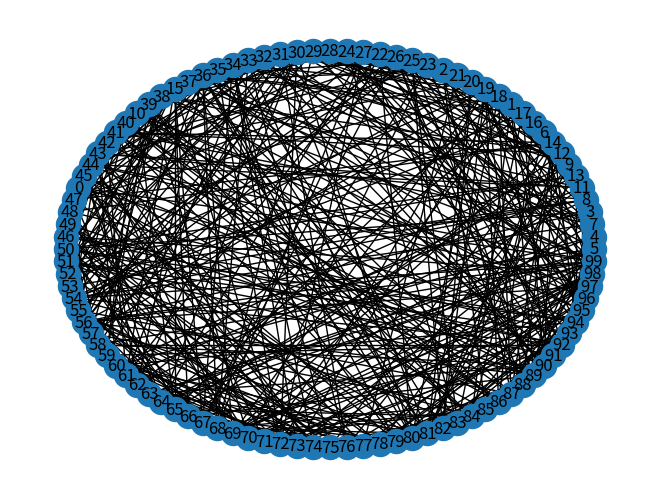

The matplotlib source for this figure: (Note: this script raises an exception after producing the figure.)
#
# Grafy E-R metoda klasyczna, wypelnianie macierzy sąsiedztwa,
# 1 i 0 z prawdop p, narysować P(k), p=(0.1, 0.5, 0.7), N~100

import random
from pathlib import Path
from typing import Callable

import networkx as nx
from matplotlib import pyplot as plt
import numpy as np
import scipy.stats

GRAPHS_DIR = 'graphs'


class Graph(nx.Graph):
    def __init__(self, num_nodes):
        self.num_nodes = num_nodes
        self.adjacency_matrix = np.zeros((num_nodes, num_nodes))
        super().__init__()

    def __call__(self, build_fn=None, p: float=None):
        if p:
            build_fn(self, p)
        else:
            build_fn(self)


def classic(graph: Graph, p: float=0.5):
        for node in range(graph.num_nodes):
            for neighbour in range(node):
                current_p = random.random()
                if current_p < p:
                    graph.add_edge(node, neighbour)
                    graph.adjacency_matrix[node, neighbour] = 1
                    graph.adjacency_matrix[neighbour, node] = 1


def node_degree_dist(adj_matrix: np.array):
    return np.sum(adj_matrix, axis=1)


def build_and_plot_graph(num_nodes: int, build_fn: Callable, probability: float=None, bins=20):

    Path(GRAPHS_DIR).mkdir(exist_ok=True)
    figs_path = Path(GRAPHS_DIR + "/" + str(build_fn.__name__))
    figs_path.mkdir(exist_ok=True)

    g = Graph(num_nodes)
    g(build_fn, probability)
    probability = str(probability) if probability is not None else '_'

    position = nx.circular_layout(g)
    nx.draw(g, pos=position)
    labels = nx.draw_networkx_labels(g, pos=position)
    plt.savefig(str(figs_path / ("graph" + str(num_nodes) + "_p" + probability + ".png")))
    # plt.show()

    degrees = node_degree_dist(g.adjacency_matrix)

    h, edges = scipy.histogram(degrees, bins=bins, normed=True)
    k = edges[:-1] + (edges[1] - edges[0]) / 2

    plt.clf()
    plt.plot(k, h, label='hist')

    plt.title('P(k)')
    plt.xlabel('k')
    plt.ylabel('P(k)')
    plt.legend()
    plt.savefig(str(figs_path / ("P(k)_" + str(num_nodes) + "_p" + probability + ".png")))
    plt.show()

    print("Images saved")


# o zadanym rozkładzie p(k) ~ k^-3 np. metoda odwrotnej dystrybuanty

# x_min = 1
# P(k) = k^-3
# P_cum = k ^ 2


def inv_distr(graph: Graph):
    # P(k) = k^-3
    degrees = np.round((1 - np.random.random(size=graph.num_nodes)) ** (-1 / 2))

    for node in range(graph.num_nodes):
        k = degrees[node]
        for neighbour in range(node):
            iter = 0
            while sum(graph.adjacency_matrix[node]) < k and iter < 1000:
                neighbour = random.randint(0, graph.num_nodes - 1)
                if neighbour == node or sum(graph.adjacency_matrix[node]) == degrees[neighbour]:
                    iter += 1
                    continue
                else:
                    graph.add_edge(node, neighbour)
                    graph.adjacency_matrix[node, neighbour] = 1
                    graph.adjacency_matrix[neighbour, node] = 1


# M-C algorytm Metropolis, E(t), p(k)
def monte_carlo(graph: Graph, p: float=0.5, steps: int=100000):
    theta = np.log(p / (1 - p))
    E = []
    e = 0

    for step in range(steps):
        edge = (np.random.randint(0, graph.num_nodes - 1), np.random.randint(0, graph.num_nodes - 1))
        edge_rev = edge[1], edge[0]
        if graph.adjacency_matrix[edge] == 0:
            graph.add_edge(edge[0], edge[1])
            graph.adjacency_matrix[edge] = 1
            graph.adjacency_matrix[edge_rev] = 1
            e += 1
        else:
            if np.random.random() < np.exp(-theta):
                graph.remove_edge(edge[0], edge[1])
                graph.adjacency_matrix[edge] = 0
                graph.adjacency_matrix[edge_rev] = 0
                e -= 1
        E.append(e)

    Path(GRAPHS_DIR).mkdir(exist_ok=True)
    figs_path = Path(GRAPHS_DIR + "/" + str(monte_carlo.__name__))
    figs_path.mkdir(exist_ok=True)
    plt.plot(E)
    plt.title('Liczba krawedzi')
    plt.xlabel('t, (krok)')
    plt.ylabel('E')
    plt.savefig(str(figs_path / ("E(t)_" + str(graph.num_nodes) + "_p" + str(p) + ".png")))
    # plt.show()


if __name__ == '__main__':

    build_and_plot_graph(100, classic, 0.1, 10)
    build_and_plot_graph(100, classic, 0.5, 10)
    build_and_plot_graph(100, classic, 0.7, 10)
    build_and_plot_graph(100, inv_distr)
    build_and_plot_graph(100, monte_carlo, 0.1, 20)
    build_and_plot_graph(100, monte_carlo, 0.5, 50)
    build_and_plot_graph(100, monte_carlo, 0.7, 50)
